Run: headless pygame with SDL's dummy video driver; simulated clock (each Clock.tick advances the game by its frame time, no real sleeping); random seed 0; keys injected as events and as key.get_pressed() state; mouse plan: one left click at the window centre at the start of phase 2, then a move to the lower-right quarter at the start of phase 3.
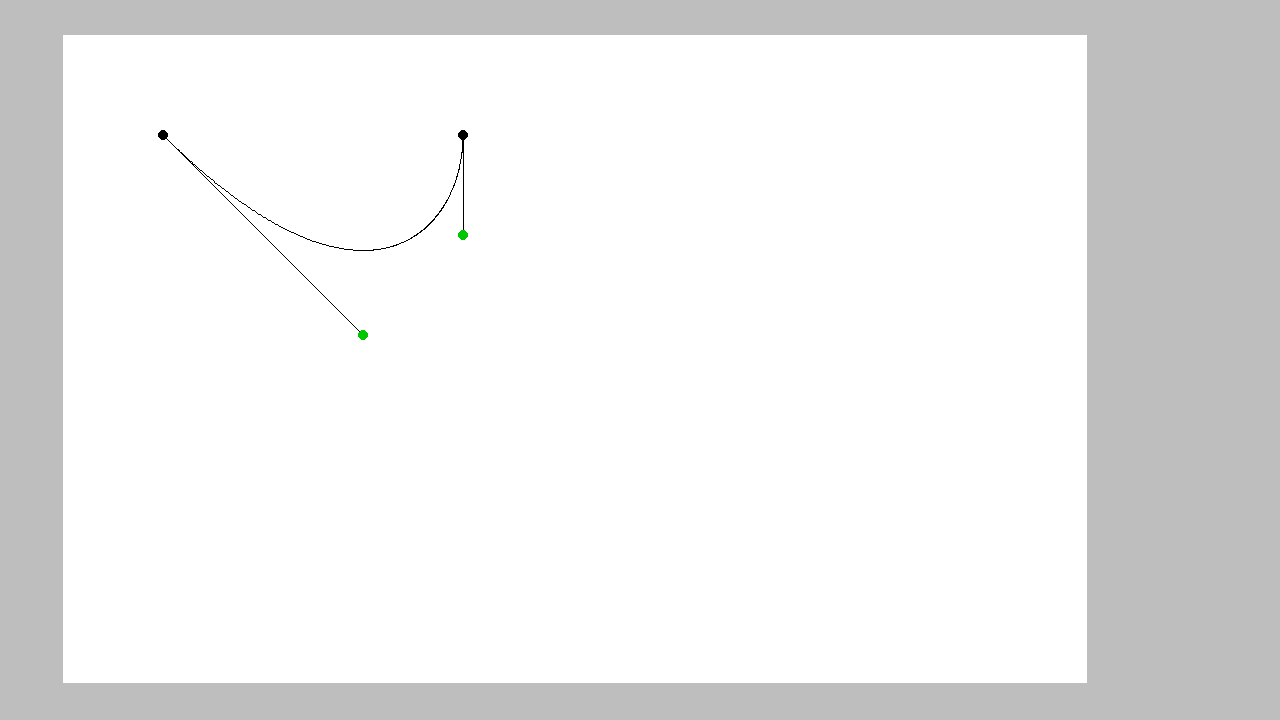
Frame 1 of 4 · flips 1–60 · no input
Frame 2 of 4 · flips 61–180 · clicked the window centre · tapped SPACE, RETURN · held RIGHT (→), D · screen unchanged from frame 1, image omitted
Frame 3 of 4 · flips 181–300 · moved the mouse to the lower-right quarter · held DOWN (↓), S · screen unchanged from frame 2, image omitted
Frame 4 of 4 · flips 301–420 · held LEFT (←), A, UP (↑), W · screen unchanged from frame 3, image omitted

The pygame program that drew these frames:

# Example file showing a circle moving on screen
import pygame as pg
import pygame.gfxdraw as gfx


#A single point on a curve
class Curve_point:
    def __init__(self, position):
        self.x = position[0]
        self.y = position[1]
        self.collider = pg.Rect(self.x - 5, self.y - 5, 10, 10)

    def position(self):
        return (self.x, self.y)


#A single curve segment
class Curve:
    def __init__(self, start, first_control, second_control, end, steps=100, color=(0, 0, 0)):
        self.points = [Curve_point(start), Curve_point(first_control), Curve_point(second_control), Curve_point(end)]
        self.steps = steps
        self.color = color

    def draw(self, surface, position):
        gfx.bezier(surface, [(p.x + position[0], p.y + position[1])
                   for p in self.points], self.steps, self.color)

    def draw_controls(self, surface, offset_position):
        pg.draw.line(surface, (0, 0, 0), (self.points[0].x + offset_position[0], self.points[0].y + offset_position[1]), (self.points[1].x + offset_position[0], self.points[1].y + offset_position[1]))
        pg.draw.line(surface, (0, 0, 0), (self.points[2].x + offset_position[0], self.points[2].y + offset_position[1]), (self.points[3].x + offset_position[0], self.points[3].y + offset_position[1]))
        for point in [self.points[0], self.points[3]]:
            pg.draw.circle(surface, (0, 0, 0), (point.x +
                           offset_position[0], point.y + offset_position[1]), 5)
        for point in [self.points[1], self.points[2]]:
            pg.draw.circle(surface, (0, 200, 0), (point.x +
                           offset_position[0], point.y + offset_position[1]), 5)

    def update_point_colliders(self, offset_position):
        for point in self.points:
            point.collider.center = (point.x + offset_position[0], point.y + offset_position[1])

    def bounding_box(self):
        x_min = min([p.x for p in self.points])
        x_max = max([p.x for p in self.points])
        y_min = min([p.y for p in self.points])
        y_max = max([p.y for p in self.points])
        return pg.Rect(x_min, y_min, x_max - x_min, y_max - y_min)

    def get_points(self):
        return self.points

#A composite of multiple curves
class Path:
    def __init__(self, start_segment = None, position=(0, 0)):
        self.segments = [start_segment] if not start_segment is None else []
        self.position = position
        self.first_point = start_segment.get_points()[0] if not start_segment is None else None
        self.last_point = start_segment.get_points()[3] if not start_segment is None else None

    def add_segment_to_point(self, point):
        if self.last_point is None:
            print("No last point")
            self.first_point = point
            self.last_point = point
        else:
            print("Adding segment at point: ", point.position(), " to point: ", self.last_point.position(), " with control points: ", self.last_point.position(), point.position())
            self.segments.append(Curve(self.last_point.position(), self.last_point.position(), point.position(), point.position()))
            self.last_point = point

    def draw(self, surface):
        for segment in self.segments:
            segment.draw(surface, self.position)

    def draw_controls(self, surface):
        for segment in self.segments:
            segment.draw_controls(surface, self.position)

    def update_point_colliders(self):
        for segment in self.segments:
            segment.update_point_colliders(self.position)
    
    def get_points(self):
        points = []
        for segment in self.segments:
            for point in segment.points:
                points.append(point)
        return points
    
    def bounding_box(self):
        bounding_boxes = [segment.bounding_box() for segment in self.segments]
        bounding_box = pg.rect.unionall(bounding_boxes)
        return bounding_box


#A layer of vector objects
class Vector_layer:
    def __init__(self, id, depth, viewport, colorkey=(0, 255, 255)):
        self.id = id
        self.depth = depth
        self.width = viewport.get_width()
        self.height = viewport.get_height()
        self.surface = pg.Surface((self.width, self.height))
        self.surface.set_colorkey(colorkey)
        self.objects = []

    def add_object(self, obj):
        self.objects.append(obj)

    def draw(self):
        for obj in self.objects:
            obj.draw(self.surface)
        
    def clear(self):
        self.surface.fill((0, 255, 255))




# pyg setup
pg.init()
screen = pg.display.set_mode((1280, 720))
clock = pg.time.Clock()
running = True
dt = 0

viewport_width_percent = 0.8
viewport_height_percent = 0.9
editor_viewport = pg.Surface((screen.get_width()*viewport_width_percent, screen.get_height()*viewport_height_percent))
editor_viewport.set_colorkey((0, 255, 255))
viewport_x_offset = screen.get_width() * (1 - viewport_width_percent) / 4
viewport_y_offset = screen.get_height() * (1 - viewport_height_percent) / 2

"""vector_surface = pg.Surface((1280, 720))
vector_surface.set_colorkey((255, 255, 255))"""

layer_1 = Vector_layer(1, 1, editor_viewport)
test_curve = Curve((0, 0), (200, 200), (300, 100), (300, 0), 100, (0, 0, 0))
test_path = Path(test_curve, (100, 100))
layer_1.add_object(test_path)
selected_object = test_path
selected_point = None
selected_object.update_point_colliders()
while running:
    # poll for events
    # pg.QUIT event means the user clicked X to close your window
    for event in pg.event.get():
        if event.type == pg.QUIT:
            running = False
        if event.type == pg.MOUSEBUTTONDOWN:
            if event.button == 1:
                for point in selected_object.get_points():
                    if point.collider.collidepoint((event.pos[0] - viewport_x_offset, event.pos[1] - viewport_y_offset)):
                        selected_point = point
                        break
            if event.button == 3:
                """selected_object.get_points().append(Curve_point(
                    event.pos[0] - viewport_x_offset, event.pos[1] - viewport_y_offset))"""
                selected_object.add_segment_to_point(Curve_point(
                    (event.pos[0] - viewport_x_offset, event.pos[1] - viewport_y_offset)))
                selected_object.update_point_colliders()
        if event.type == pg.MOUSEBUTTONUP:
            if event.button == 1:
                selected_point = None

    if selected_point != None:
        if pg.mouse.get_pos()[0] - viewport_x_offset < 0:
            selected_point.x = 0 - selected_object.position[0]
        elif pg.mouse.get_pos()[0] - viewport_x_offset > editor_viewport.get_width():
            selected_point.x = editor_viewport.get_width() - selected_object.position[0]
        else:
            selected_point.x = pg.mouse.get_pos()[0] - viewport_x_offset - selected_object.position[0]
        if pg.mouse.get_pos()[1] - viewport_y_offset < 0:
            selected_point.y = 0 - selected_object.position[1]
        elif pg.mouse.get_pos()[1] - viewport_y_offset > editor_viewport.get_height():
            selected_point.y = editor_viewport.get_height() - selected_object.position[1]
        else:
            selected_point.y = pg.mouse.get_pos()[1] - viewport_y_offset - selected_object.position[1]
        selected_object.update_point_colliders()

    # fill the screen with a color to wipe away anything from last frame
    screen.fill("grey")
    layer_1.clear()
    editor_viewport.fill((255, 255, 255))
    layer_1.draw()
    editor_viewport.blit(layer_1.surface, (0, 0))
    test_path.draw_controls(editor_viewport)
    screen.blit(editor_viewport, (viewport_x_offset, viewport_y_offset))

    # flip() the display to put your work on screen
    pg.display.flip()

    # limits FPS to 60
    # dt is delta time in seconds since last frame, used for framerate-
    # independent physics.
    dt = clock.tick(60) / 1000

pg.quit()
